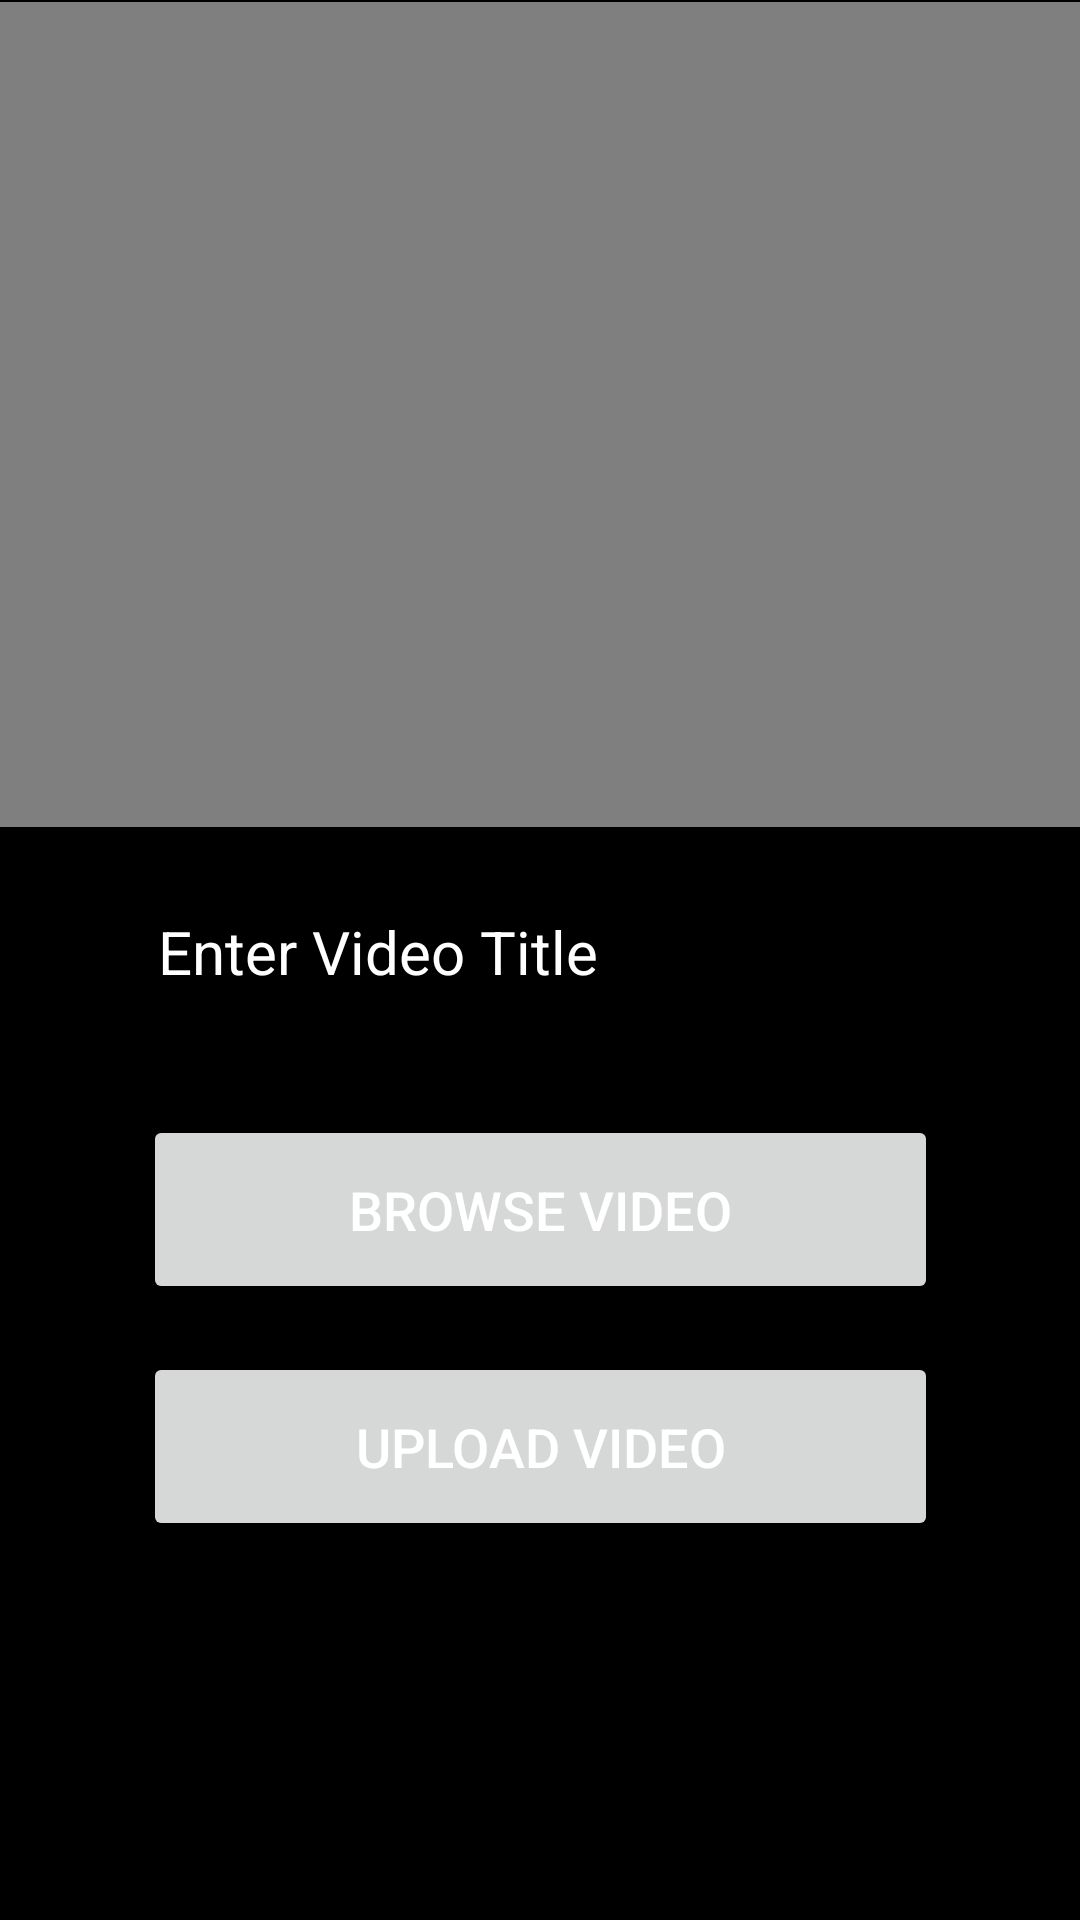

The Android layout XML behind this screen, and the referenced resources:
<!-- AndroidManifest.xml: application theme Theme.ShortVideo -->
<!-- res/layout/activity_upload_video.xml -->
<?xml version="1.0" encoding="utf-8"?>
<androidx.constraintlayout.widget.ConstraintLayout xmlns:android="http://schemas.android.com/apk/res/android"
    xmlns:app="http://schemas.android.com/apk/res-auto"
    xmlns:tools="http://schemas.android.com/tools"
    android:layout_width="match_parent"
    android:layout_height="match_parent"
    android:background="@color/black"
    tools:context=".UploadVideoActivity">

    <VideoView
        android:id="@+id/videoView"
        android:layout_width="410dp"
        android:layout_height="275dp"

        app:layout_constraintBottom_toBottomOf="parent"
        app:layout_constraintEnd_toEndOf="parent"
        app:layout_constraintHorizontal_bias="0.0"
        app:layout_constraintStart_toStartOf="parent"
        app:layout_constraintTop_toTopOf="parent"
        app:layout_constraintVertical_bias="0.002" />

    <Button
        android:id="@+id/upload"
        android:layout_width="265dp"
        android:layout_height="63dp"
        android:layout_marginTop="16dp"
        android:text="Upload Video"
        android:textColor="#FFFFFF"
        android:textSize="18sp"
        app:layout_constraintEnd_toEndOf="parent"
        app:layout_constraintStart_toStartOf="parent"
        app:layout_constraintTop_toBottomOf="@+id/browse" />

    <Button
        android:id="@+id/browse"
        android:layout_width="265dp"
        android:layout_height="63dp"
        android:layout_marginTop="32dp"
        android:text="Browse Video"
        android:textColor="#FFFFFF"
        android:textSize="18sp"
        app:layout_constraintEnd_toEndOf="parent"
        app:layout_constraintStart_toStartOf="parent"
        app:layout_constraintTop_toBottomOf="@+id/vtitle" />

    <EditText
        android:id="@+id/vtitle"
        style="@style/Widget.MaterialComponents.TextInputLayout.OutlinedBox"
        android:layout_width="263dp"
        android:layout_height="48dp"
        android:layout_marginTop="16dp"
        android:ems="10"
        android:hint="Enter Video Title"
        android:inputType="textPersonName"
        android:textColor="@color/white"
        android:textColorHint="@color/white"
        android:textSize="20sp"
        app:layout_constraintEnd_toEndOf="parent"
        app:layout_constraintStart_toStartOf="parent"
        app:layout_constraintTop_toBottomOf="@+id/videoView" />

</androidx.constraintlayout.widget.ConstraintLayout>
<!-- resources referenced by this layout -->
<resources>
  <color name="black">#FF000000</color>
  <color name="white">#FFFFFFFF</color>
  <style name="Theme.ShortVideo" parent="Theme.MaterialComponents.DayNight.DarkActionBar">
          
          <item name="colorPrimary">@color/purple_500</item>
          <item name="colorPrimaryVariant">@color/purple_700</item>
          <item name="colorOnPrimary">@color/white</item>
          
          <item name="colorSecondary">@color/teal_200</item>
          <item name="colorSecondaryVariant">@color/teal_700</item>
          <item name="colorOnSecondary">@color/black</item>
          
          <item name="android:statusBarColor" tools:targetApi="l">?attr/colorPrimaryVariant</item>
          
  
          <item name="windowActionBar">false</item>
          <item name="windowNoTitle">true</item>
          <item name="android:windowFullscreen">true</item>
          <item name="android:windowContentOverlay">@null</item>
      </style>
  <color name="purple_500">#2F333C</color>
  <color name="purple_700">#FF3700B3</color>
  <color name="teal_200">#FF03DAC5</color>
  <color name="teal_700">#FF018786</color>
</resources>
